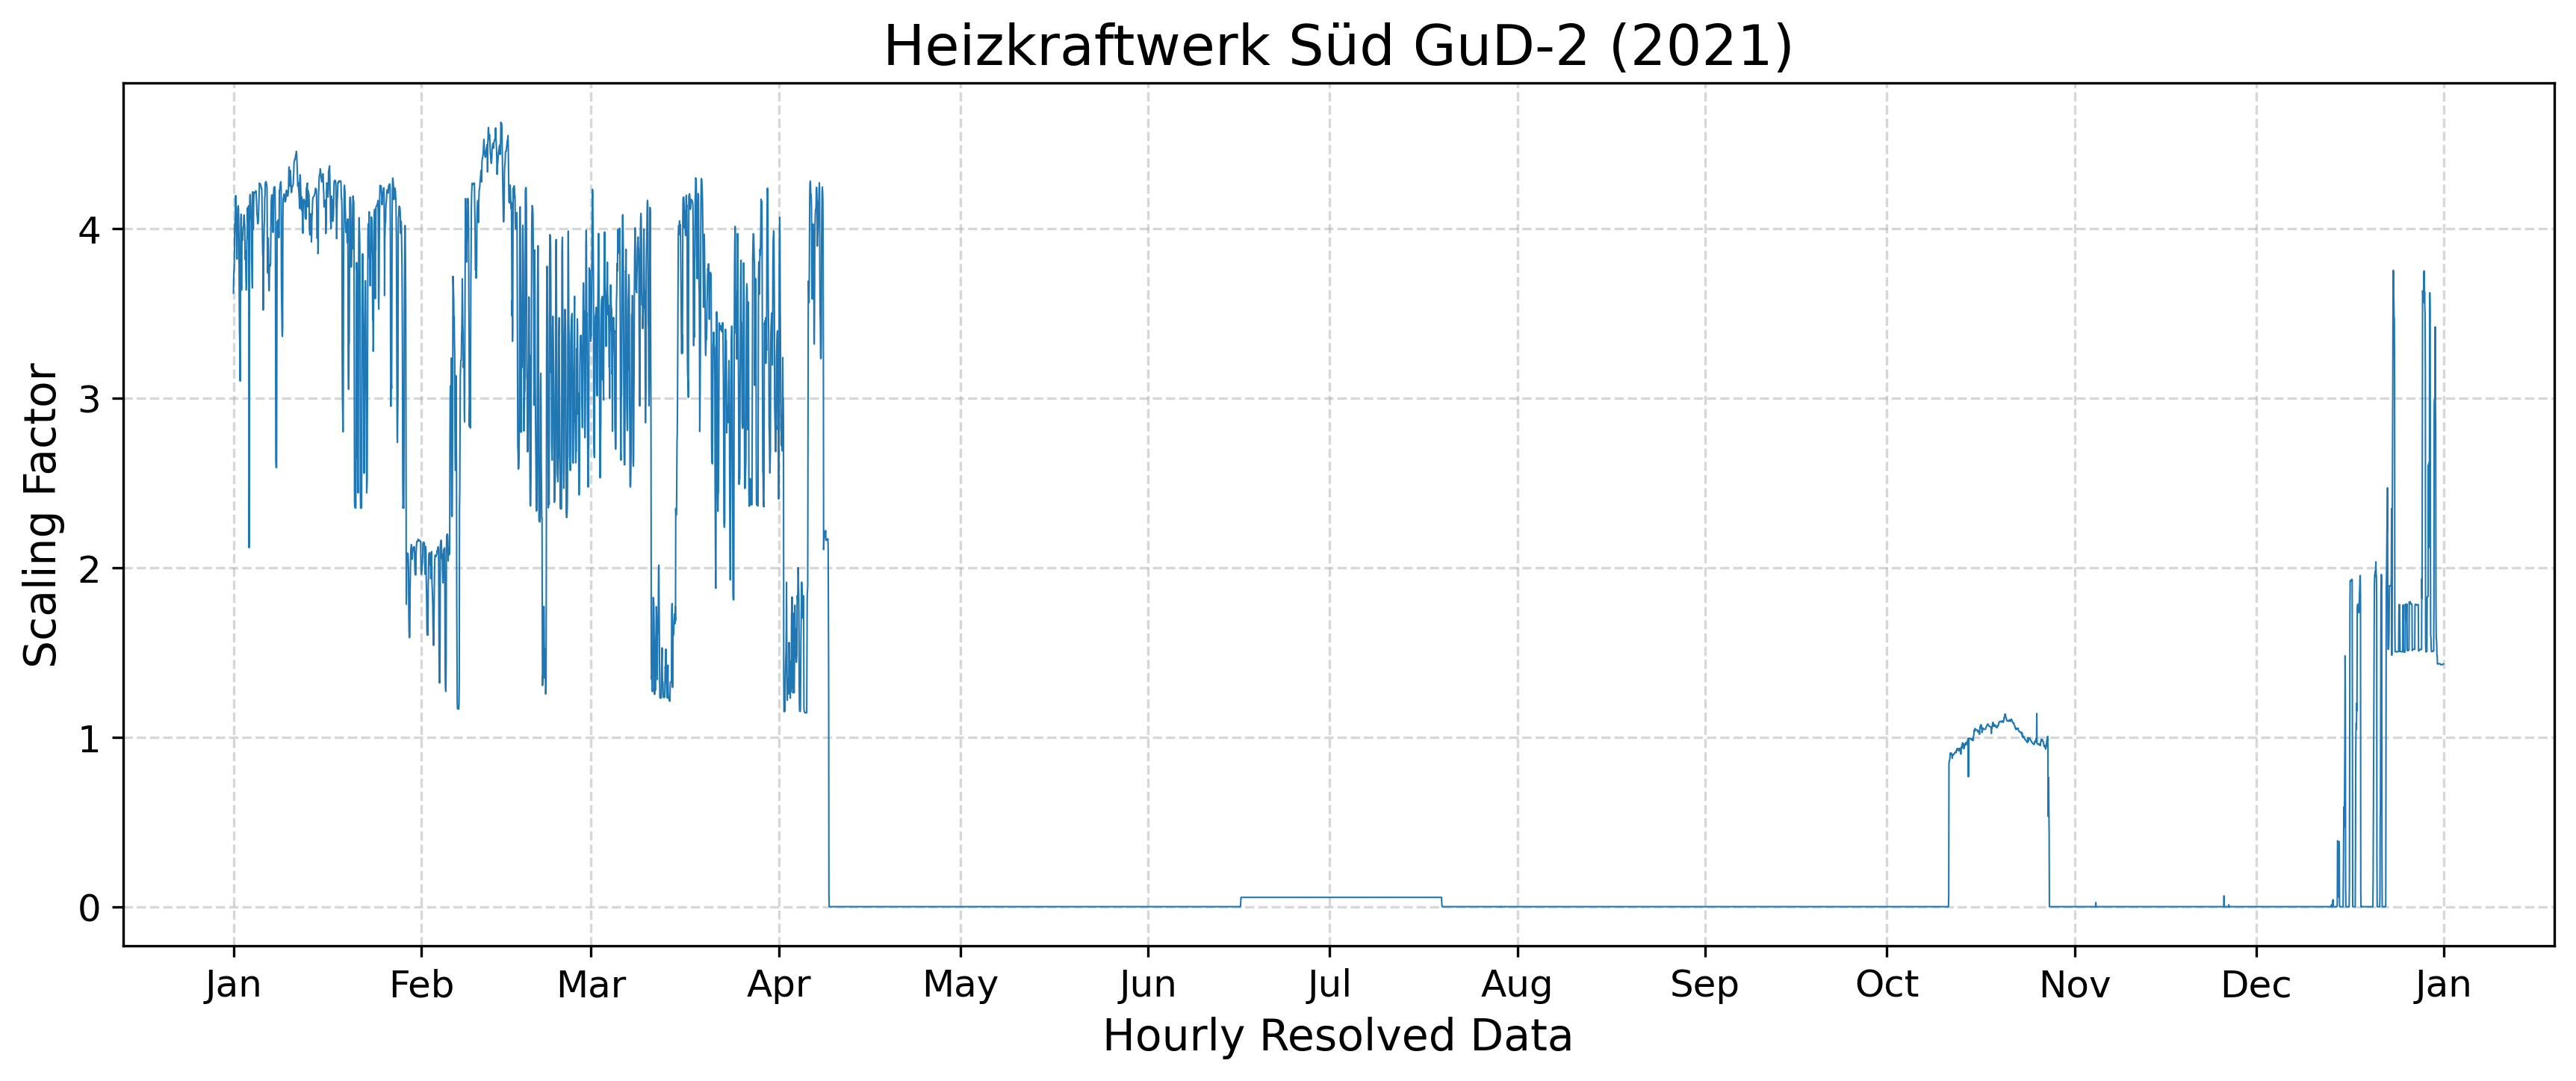

The data file committed next to this chart (first rows):
year, component, timestamp, scaling_factor
2021, CO2/CO/NOx, 2021-01-01 00:00:00+01:00, 3.619
2021, CO2/CO/NOx, 2021-01-01 01:00:00+01:00, 3.701
2021, CO2/CO/NOx, 2021-01-01 02:00:00+01:00, 3.754
2021, CO2/CO/NOx, 2021-01-01 03:00:00+01:00, 3.755
2021, CO2/CO/NOx, 2021-01-01 04:00:00+01:00, 3.855
2021, CO2/CO/NOx, 2021-01-01 05:00:00+01:00, 4.022
2021, CO2/CO/NOx, 2021-01-01 06:00:00+01:00, 4.03
2021, CO2/CO/NOx, 2021-01-01 07:00:00+01:00, 4.054
2021, CO2/CO/NOx, 2021-01-01 08:00:00+01:00, 4.086
2021, CO2/CO/NOx, 2021-01-01 09:00:00+01:00, 4.194
2021, CO2/CO/NOx, 2021-01-01 10:00:00+01:00, 4.113
2021, CO2/CO/NOx, 2021-01-01 11:00:00+01:00, 3.996
2021, CO2/CO/NOx, 2021-01-01 12:00:00+01:00, 3.95
2021, CO2/CO/NOx, 2021-01-01 13:00:00+01:00, 3.835
2021, CO2/CO/NOx, 2021-01-01 14:00:00+01:00, 3.819
2021, CO2/CO/NOx, 2021-01-01 15:00:00+01:00, 3.823
2021, CO2/CO/NOx, 2021-01-01 16:00:00+01:00, 4.055
2021, CO2/CO/NOx, 2021-01-01 17:00:00+01:00, 4.124
2021, CO2/CO/NOx, 2021-01-01 18:00:00+01:00, 4.129
2021, CO2/CO/NOx, 2021-01-01 19:00:00+01:00, 4.134
2021, CO2/CO/NOx, 2021-01-01 20:00:00+01:00, 4.119
2021, CO2/CO/NOx, 2021-01-01 21:00:00+01:00, 4.034
2021, CO2/CO/NOx, 2021-01-01 22:00:00+01:00, 3.931
2021, CO2/CO/NOx, 2021-01-01 23:00:00+01:00, 3.607
2021, CO2/CO/NOx, 2021-01-02 00:00:00+01:00, 3.395
2021, CO2/CO/NOx, 2021-01-02 01:00:00+01:00, 3.34
2021, CO2/CO/NOx, 2021-01-02 02:00:00+01:00, 3.109
2021, CO2/CO/NOx, 2021-01-02 03:00:00+01:00, 3.1
2021, CO2/CO/NOx, 2021-01-02 04:00:00+01:00, 3.757
2021, CO2/CO/NOx, 2021-01-02 05:00:00+01:00, 4.052
2021, CO2/CO/NOx, 2021-01-02 06:00:00+01:00, 4.084
2021, CO2/CO/NOx, 2021-01-02 07:00:00+01:00, 4.082
2021, CO2/CO/NOx, 2021-01-02 08:00:00+01:00, 3.636
2021, CO2/CO/NOx, 2021-01-02 09:00:00+01:00, 3.931
2021, CO2/CO/NOx, 2021-01-02 10:00:00+01:00, 3.936
2021, CO2/CO/NOx, 2021-01-02 11:00:00+01:00, 3.931
2021, CO2/CO/NOx, 2021-01-02 12:00:00+01:00, 3.929
2021, CO2/CO/NOx, 2021-01-02 13:00:00+01:00, 3.953
2021, CO2/CO/NOx, 2021-01-02 14:00:00+01:00, 3.993
2021, CO2/CO/NOx, 2021-01-02 15:00:00+01:00, 4.012
2021, CO2/CO/NOx, 2021-01-02 16:00:00+01:00, 4.016
2021, CO2/CO/NOx, 2021-01-02 17:00:00+01:00, 4.065
2021, CO2/CO/NOx, 2021-01-02 18:00:00+01:00, 4.079
2021, CO2/CO/NOx, 2021-01-02 19:00:00+01:00, 4.076
2021, CO2/CO/NOx, 2021-01-02 20:00:00+01:00, 4.036
2021, CO2/CO/NOx, 2021-01-02 21:00:00+01:00, 4.011
2021, CO2/CO/NOx, 2021-01-02 22:00:00+01:00, 3.818
2021, CO2/CO/NOx, 2021-01-02 23:00:00+01:00, 3.868
2021, CO2/CO/NOx, 2021-01-03 00:00:00+01:00, 3.861
2021, CO2/CO/NOx, 2021-01-03 01:00:00+01:00, 3.776
2021, CO2/CO/NOx, 2021-01-03 02:00:00+01:00, 3.673
2021, CO2/CO/NOx, 2021-01-03 03:00:00+01:00, 3.637
2021, CO2/CO/NOx, 2021-01-03 04:00:00+01:00, 3.668
2021, CO2/CO/NOx, 2021-01-03 05:00:00+01:00, 3.927
2021, CO2/CO/NOx, 2021-01-03 06:00:00+01:00, 3.941
2021, CO2/CO/NOx, 2021-01-03 07:00:00+01:00, 3.987
2021, CO2/CO/NOx, 2021-01-03 08:00:00+01:00, 4.121
2021, CO2/CO/NOx, 2021-01-03 09:00:00+01:00, 4.04
2021, CO2/CO/NOx, 2021-01-03 10:00:00+01:00, 4.059
2021, CO2/CO/NOx, 2021-01-03 11:00:00+01:00, 3.965
... 8,699 more rows
